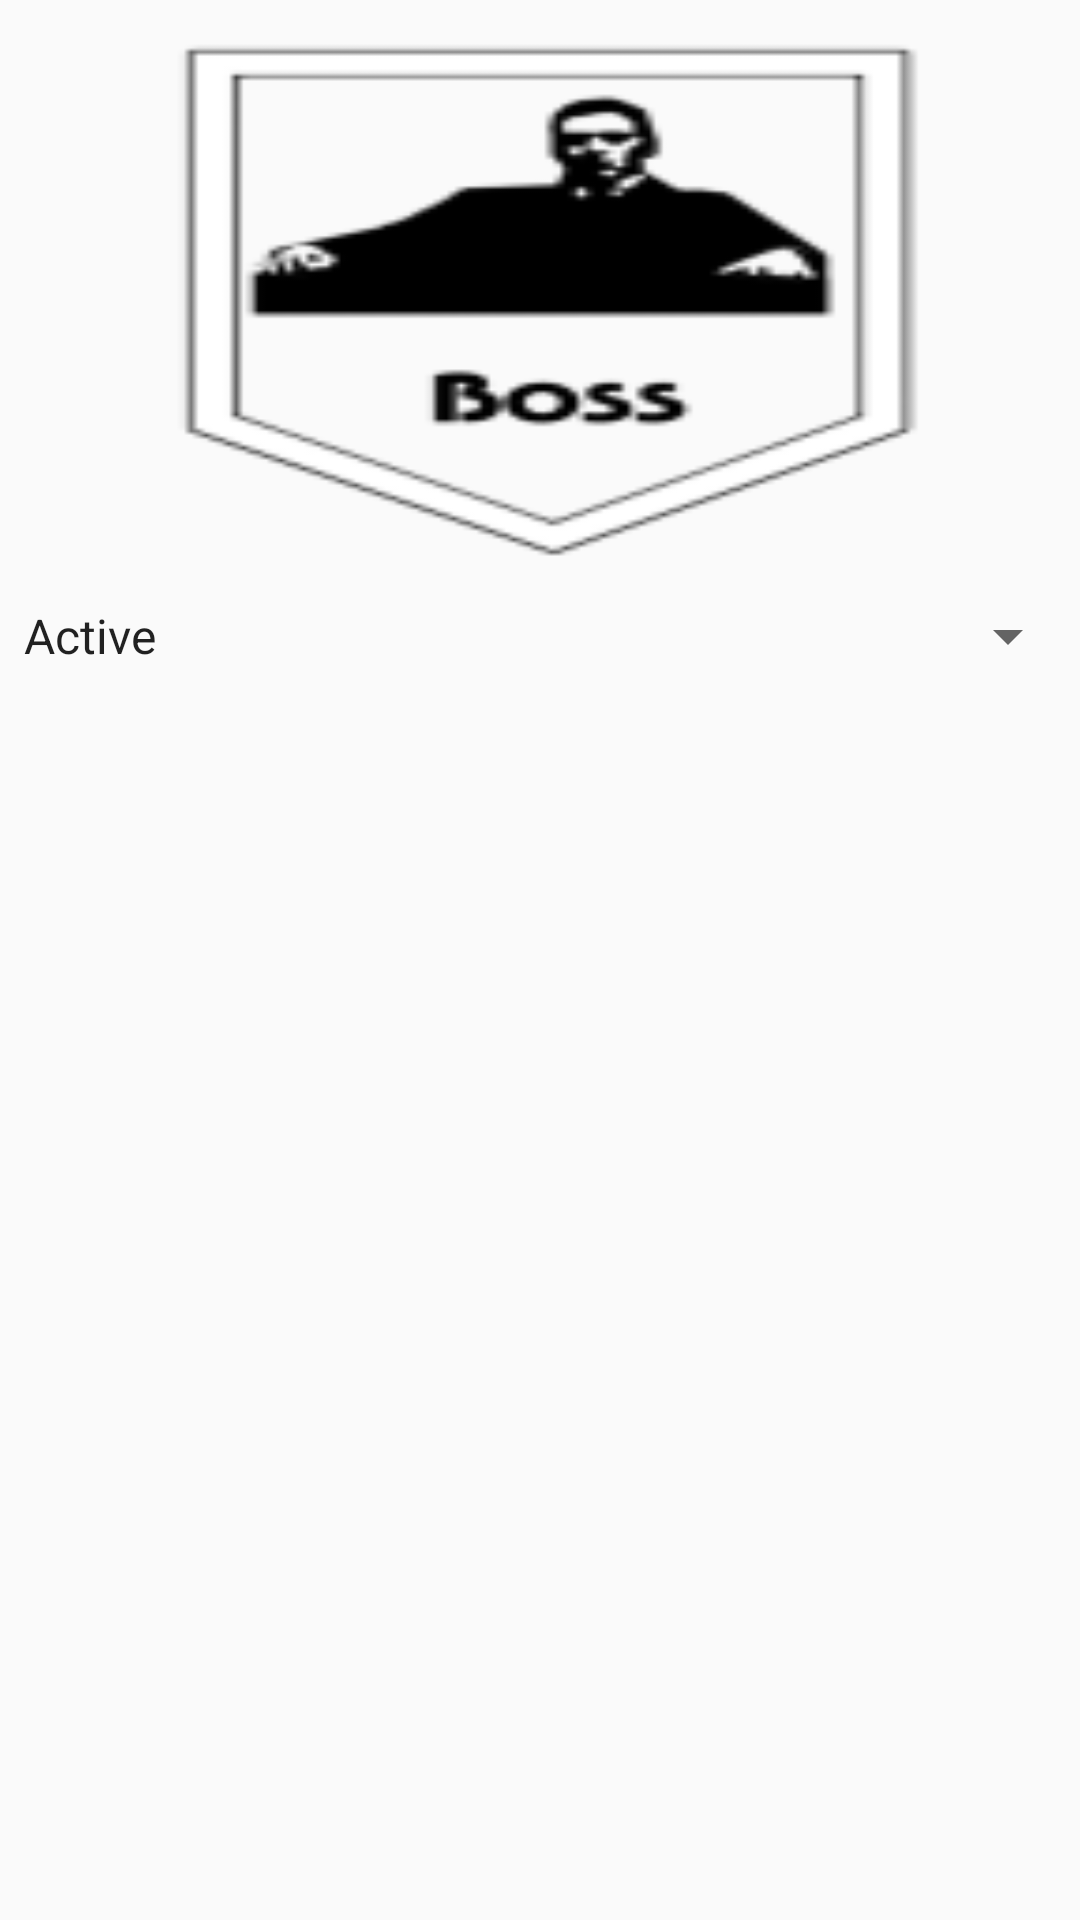

Write the Android layout XML for this screen, with the resource values it uses.
<!-- AndroidManifest.xml: application theme AppTheme -->
<!-- res/layout/fragment_homepage_row.xml -->
<?xml version="1.0" encoding="utf-8"?>
<LinearLayout xmlns:android="http://schemas.android.com/apk/res/android"
    xmlns:tools="http://schemas.android.com/tools"
    android:orientation="vertical"
    android:layout_width="match_parent"
    android:layout_height="match_parent">

    <RelativeLayout
        android:layout_width="match_parent"
        android:layout_height="match_parent">

        <ImageView
            android:id="@+id/iv_homePage_icon"
            android:layout_width="match_parent"
            android:layout_height="200dp"
            android:background="@mipmap/ic_launcher" />

        <FrameLayout
            android:layout_width="match_parent"
            android:layout_height="match_parent"
            android:layout_below="@+id/iv_homePage_icon">

            <LinearLayout
                android:layout_width="match_parent"
                android:layout_height="match_parent"
                android:orientation="vertical"
                android:weightSum="100"
                tools:context="com.example.craftbeermob.HomePage">

                <LinearLayout
                    android:layout_width="match_parent"
                    android:layout_height="wrap_content"
                    android:orientation="horizontal"></LinearLayout>

                <TabHost
                    android:id="@+id/tabHost"
                    android:layout_width="match_parent"
                    android:layout_height="wrap_content">

                    <LinearLayout
                        android:layout_width="match_parent"
                        android:layout_height="match_parent"
                        android:orientation="vertical">

                        <TabWidget
                            android:id="@android:id/tabs"
                            android:layout_width="match_parent"
                            android:layout_height="wrap_content"></TabWidget>

                        <FrameLayout
                            android:id="@android:id/tabcontent"
                            android:layout_width="match_parent"
                            android:layout_height="match_parent">

                            <LinearLayout
                                android:id="@+id/homepage_Missions_layout"
                                android:layout_width="match_parent"
                                android:layout_height="match_parent"
                                android:orientation="vertical"
                                android:tag="MissionsTab">
                                
                                <Spinner
                                    android:id="@+id/homepage_Spinner_MissionStatus"
                                    android:layout_width="match_parent"
                                    android:layout_height="wrap_content"
                                    android:entries="@array/array_name" />

                                <android.support.v7.widget.RecyclerView
                                    android:id="@+id/recyclerview_homepage"
                                    android:layout_width="match_parent"
                                    android:layout_height="match_parent"></android.support.v7.widget.RecyclerView>

                            </LinearLayout>

                            <LinearLayout
                                android:id="@+id/homepage_Test_layout"
                                android:layout_width="match_parent"
                                android:layout_height="match_parent"
                                android:orientation="vertical"
                                android:tag="TestTag"></LinearLayout>

                            <LinearLayout
                                android:id="@+id/homepage_Badges_layout"
                                android:layout_width="match_parent"
                                android:layout_height="match_parent"
                                android:orientation="vertical"
                                android:tag="BadgesTab"></LinearLayout>
                        </FrameLayout>
                    </LinearLayout>
                </TabHost>

            </LinearLayout>
        </FrameLayout>
    </RelativeLayout>

</LinearLayout>
<!-- resources referenced by this layout -->
<resources>
  <string-array name="array_name">
          <item>Active</item>
          <item>Completed</item>
          <item>Inactive</item>
      </string-array>
  <!-- mipmap ic_launcher: png bitmap (mipmap-hdpi, 1823 bytes) -->
  <style name="AppTheme" parent="AppTheme.Base">    
  
  
  
      </style>
  <style name="AppTheme.Base" parent="Theme.AppCompat.Light.NoActionBar">
          
          <item name="windowActionBar">false</item>
          
          <item name="colorPrimary">@color/colorPrimary</item>
          
          <item name="colorPrimaryDark">@color/colorPrimaryDark</item>
          
          <item name="colorAccent">@color/colorAccent</item>
      </style>
  <color name="colorPrimary">#cf7700</color>
  <color name="colorPrimaryDark">#603913</color>
  <color name="colorAccent">#cf7700</color>
</resources>
